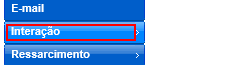
Workflow: BuscaMassa_CallCenter

Step 1 [try]: click on the element 'Interação' in window 'NFO Vivo 360º - Call Center'

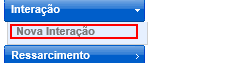
Step 2: click on the element 'Nova Interação' in window 'NFO Vivo 360º - Call Center'

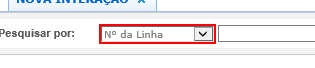
Step 3: select "N° do Protocolo" in the drop-down in window 'NFO Vivo 360º - Call Center'

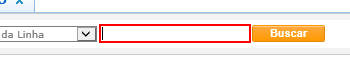
Step 4: Set Linha on the text box in window 'NFO Vivo 360º - Call Center'

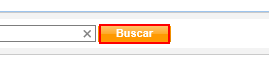
Step 5: click on the table cell in window 'NFO Vivo 360º - Call Center'

Step 6: select "CPF" in the drop-down in window 'NFO Vivo 360º - Call Center' (same screen as step 3)

Step 7: select "N° da Linha" in the drop-down in window 'NFO Vivo 360º - Call Center' (same screen as step 3)
